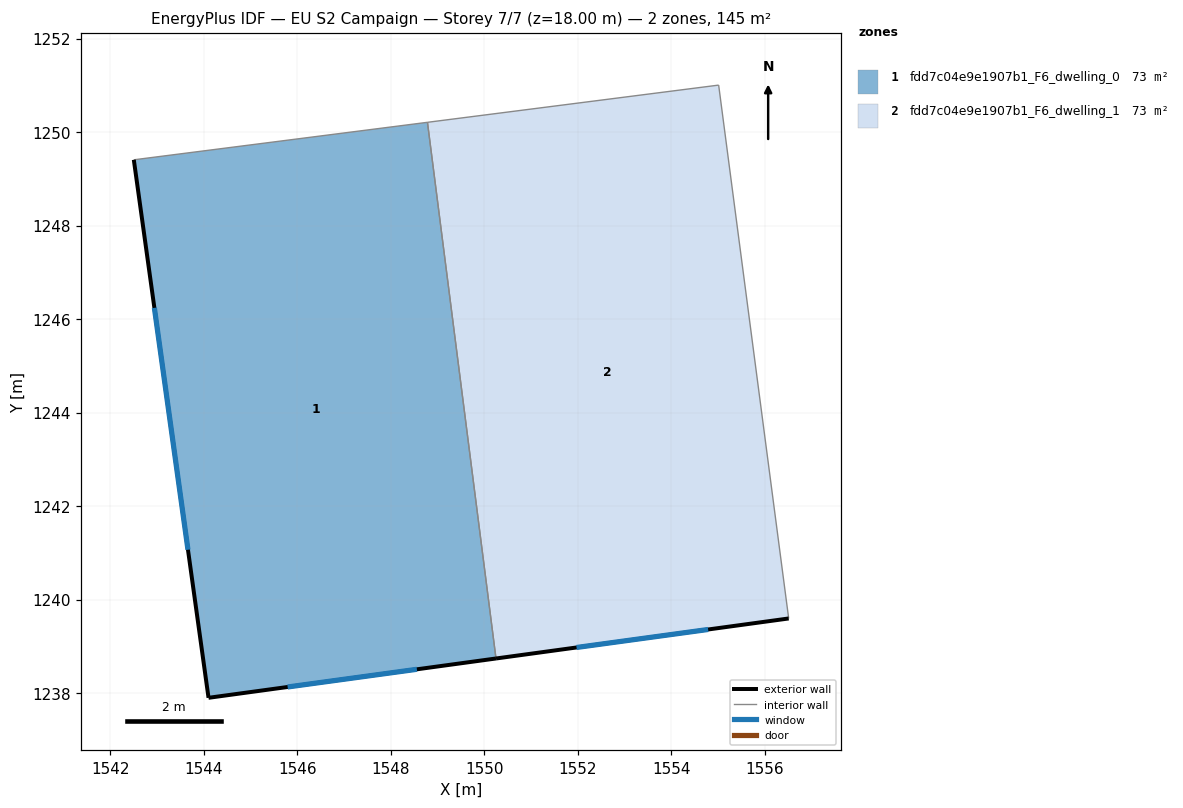
=== STOREY PLAN SPEC (per zone: floor XY polygon, exterior-wall plan segments, windows/doors) ===
zone 1: fdd7c04e9e1907b1_F6_dwelling_0  (72.7 m²)
  floor: (1548.79, 1250.21) (1550.25, 1238.74) (1544.10, 1237.90) (1542.51, 1249.41)
  exterior wall: (1542.51, 1249.41) – (1544.10, 1237.90)  [11.6 m]
    window: (1542.95, 1246.24) – (1543.66, 1241.07)  [7.0 m²]
  exterior wall: (1544.10, 1237.90) – (1550.25, 1238.74)  [6.2 m]
    window: (1545.80, 1238.13) – (1548.56, 1238.51)  [3.8 m²]
  interior walls: 2
zone 2: fdd7c04e9e1907b1_F6_dwelling_1  (72.7 m²)
  floor: (1555.02, 1251.00) (1556.51, 1239.60) (1550.25, 1238.74) (1548.79, 1250.21)
  exterior wall: (1550.25, 1238.74) – (1556.51, 1239.60)  [6.3 m]
    window: (1551.98, 1238.98) – (1554.79, 1239.36)  [3.8 m²]
  interior walls: 3

=== DERIVED (storey summary) ===
Building: EU S2 Campaign
Storey: 7 of 7  (floor level z = 18.00 m)
Storey gross floor area: 145.3 m²
Zones on this storey: 2
  - fdd7c04e9e1907b1_F6_dwelling_0: floor 72.7 m²; exterior wall 17.8 m (53.5 m²); 2 window(s) 10.8 m²; WWR 20.2%
  - fdd7c04e9e1907b1_F6_dwelling_1: floor 72.7 m²; exterior wall 6.3 m (19.0 m²); 1 window(s) 3.8 m²; WWR 20.2%
Zone adjacency (shared interzone walls):
  - fdd7c04e9e1907b1_F6_dwelling_0 ↔ fdd7c04e9e1907b1_F6_dwelling_1